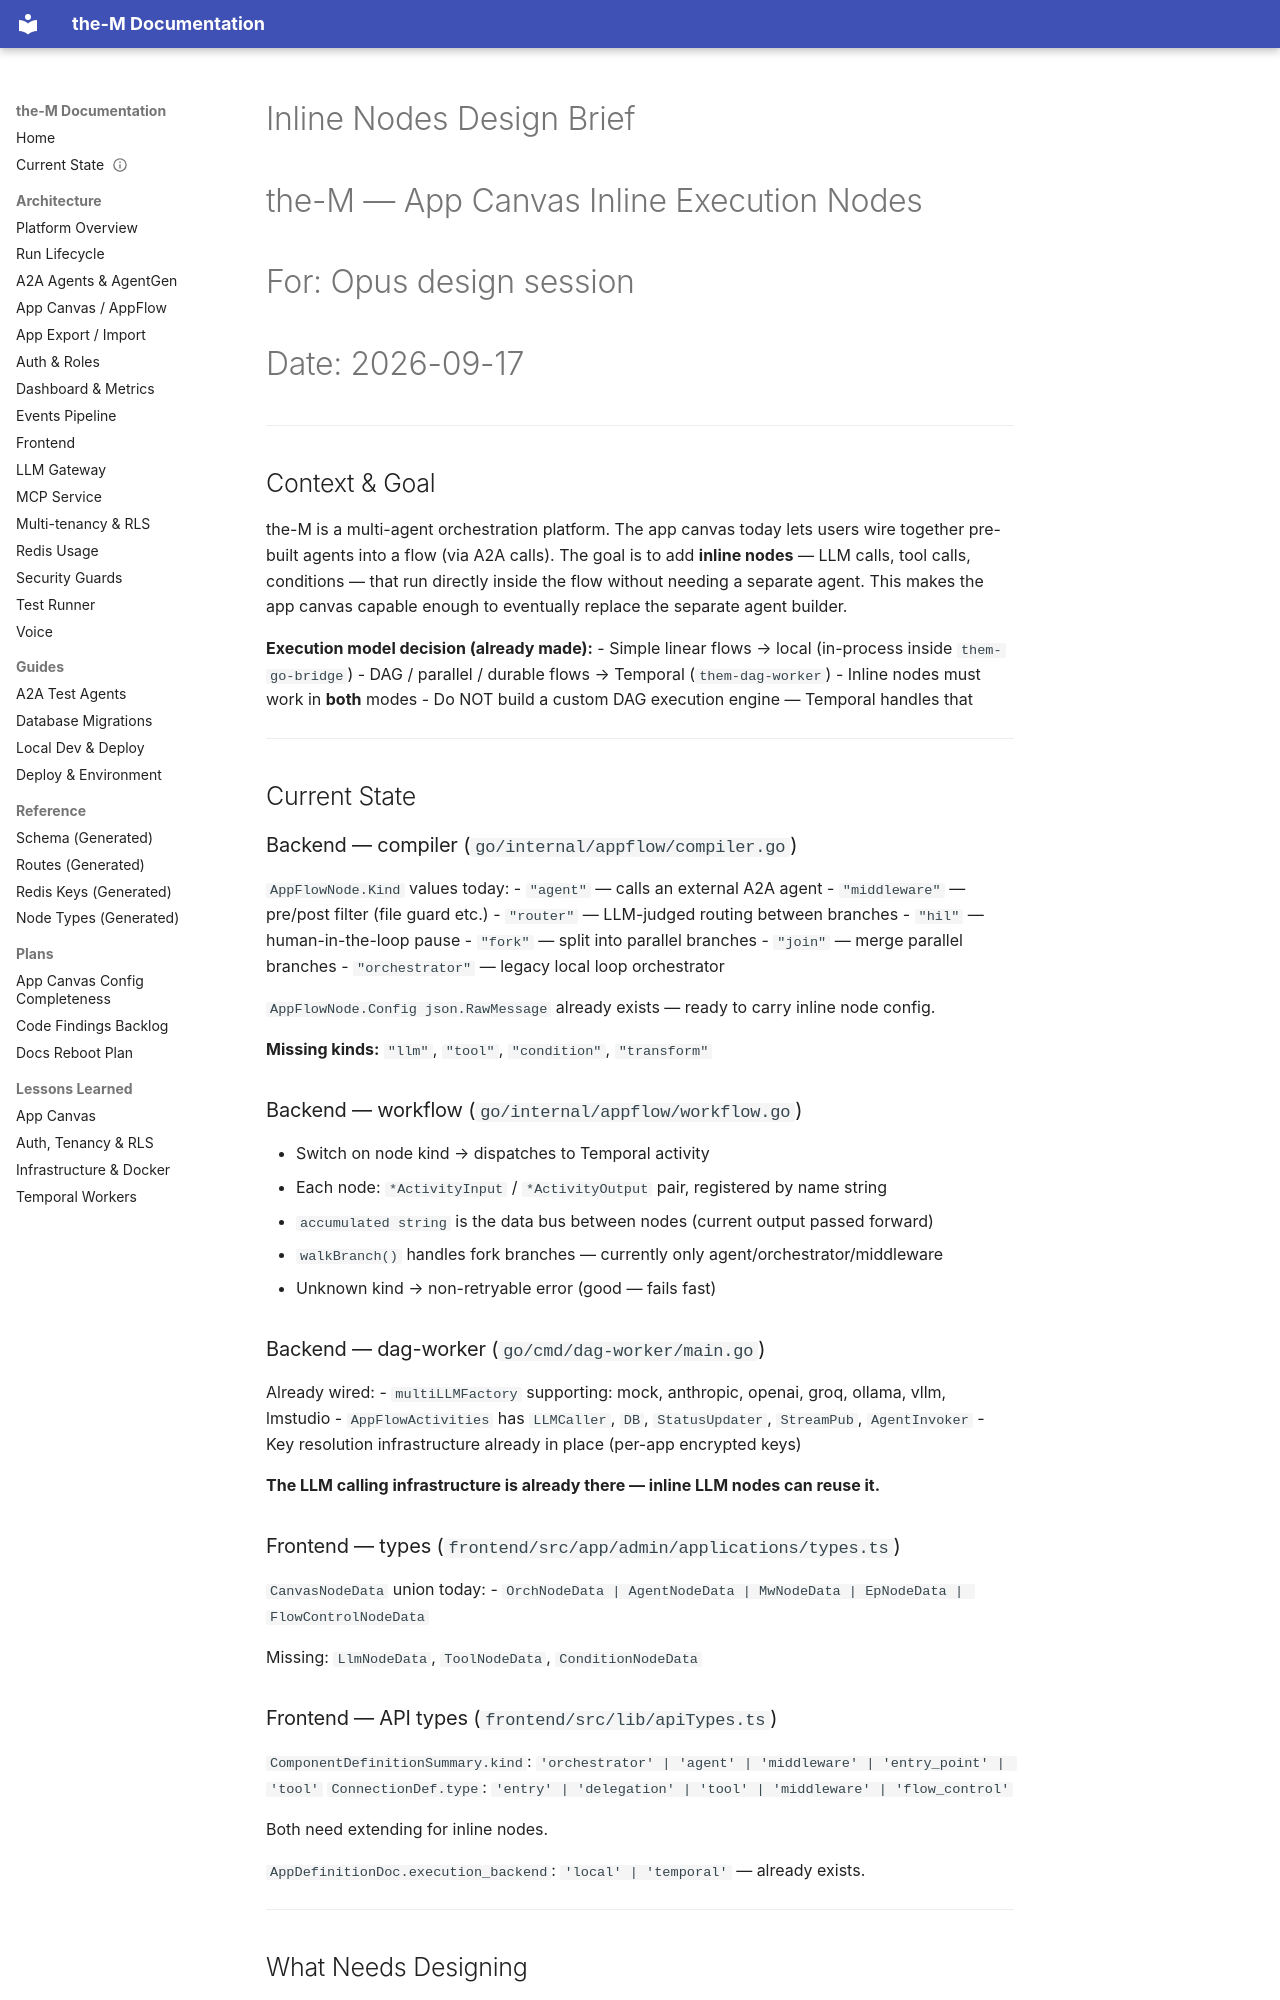

repository: aviciot/theM · page: INLINE_NODES_DESIGN_BRIEF/index.html · generator: mkdocs

# Inline Nodes Design Brief
# the-M — App Canvas Inline Execution Nodes
# For: Opus design session
# Date: 2026-09-17

---

## Context & Goal

the-M is a multi-agent orchestration platform. The app canvas today lets users wire
together pre-built agents into a flow (via A2A calls). The goal is to add **inline nodes**
— LLM calls, tool calls, conditions — that run directly inside the flow without needing
a separate agent. This makes the app canvas capable enough to eventually replace the
separate agent builder.

**Execution model decision (already made):**
- Simple linear flows → local (in-process inside `them-go-bridge`)
- DAG / parallel / durable flows → Temporal (`them-dag-worker`)
- Inline nodes must work in **both** modes
- Do NOT build a custom DAG execution engine — Temporal handles that

---

## Current State

### Backend — compiler (`go/internal/appflow/compiler.go`)

`AppFlowNode.Kind` values today:
- `"agent"` — calls an external A2A agent
- `"middleware"` — pre/post filter (file guard etc.)
- `"router"` — LLM-judged routing between branches
- `"hil"` — human-in-the-loop pause
- `"fork"` — split into parallel branches
- `"join"` — merge parallel branches
- `"orchestrator"` — legacy local loop orchestrator

`AppFlowNode.Config json.RawMessage` already exists — ready to carry inline node config.

**Missing kinds:** `"llm"`, `"tool"`, `"condition"`, `"transform"`

### Backend — workflow (`go/internal/appflow/workflow.go`)

- Switch on node kind → dispatches to Temporal activity
- Each node: `*ActivityInput` / `*ActivityOutput` pair, registered by name string
- `accumulated string` is the data bus between nodes (current output passed forward)
- `walkBranch()` handles fork branches — currently only agent/orchestrator/middleware
- Unknown kind → non-retryable error (good — fails fast)

### Backend — dag-worker (`go/cmd/dag-worker/main.go`)

Already wired:
- `multiLLMFactory` supporting: mock, anthropic, openai, groq, ollama, vllm, lmstudio
- `AppFlowActivities` has `LLMCaller`, `DB`, `StatusUpdater`, `StreamPub`, `AgentInvoker`
- Key resolution infrastructure already in place (per-app encrypted keys)

**The LLM calling infrastructure is already there — inline LLM nodes can reuse it.**

### Frontend — types (`frontend/src/app/admin/applications/types.ts`)

`CanvasNodeData` union today:
- `OrchNodeData | AgentNodeData | MwNodeData | EpNodeData | FlowControlNodeData`

Missing: `LlmNodeData`, `ToolNodeData`, `ConditionNodeData`

### Frontend — API types (`frontend/src/lib/apiTypes.ts`)

`ComponentDefinitionSummary.kind`: `'orchestrator' | 'agent' | 'middleware' | 'entry_point' | 'tool'`
`ConnectionDef.type`: `'entry' | 'delegation' | 'tool' | 'middleware' | 'flow_control'`

Both need extending for inline nodes.

`AppDefinitionDoc.execution_backend`: `'local' | 'temporal'` — already exists.

---

## What Needs Designing
